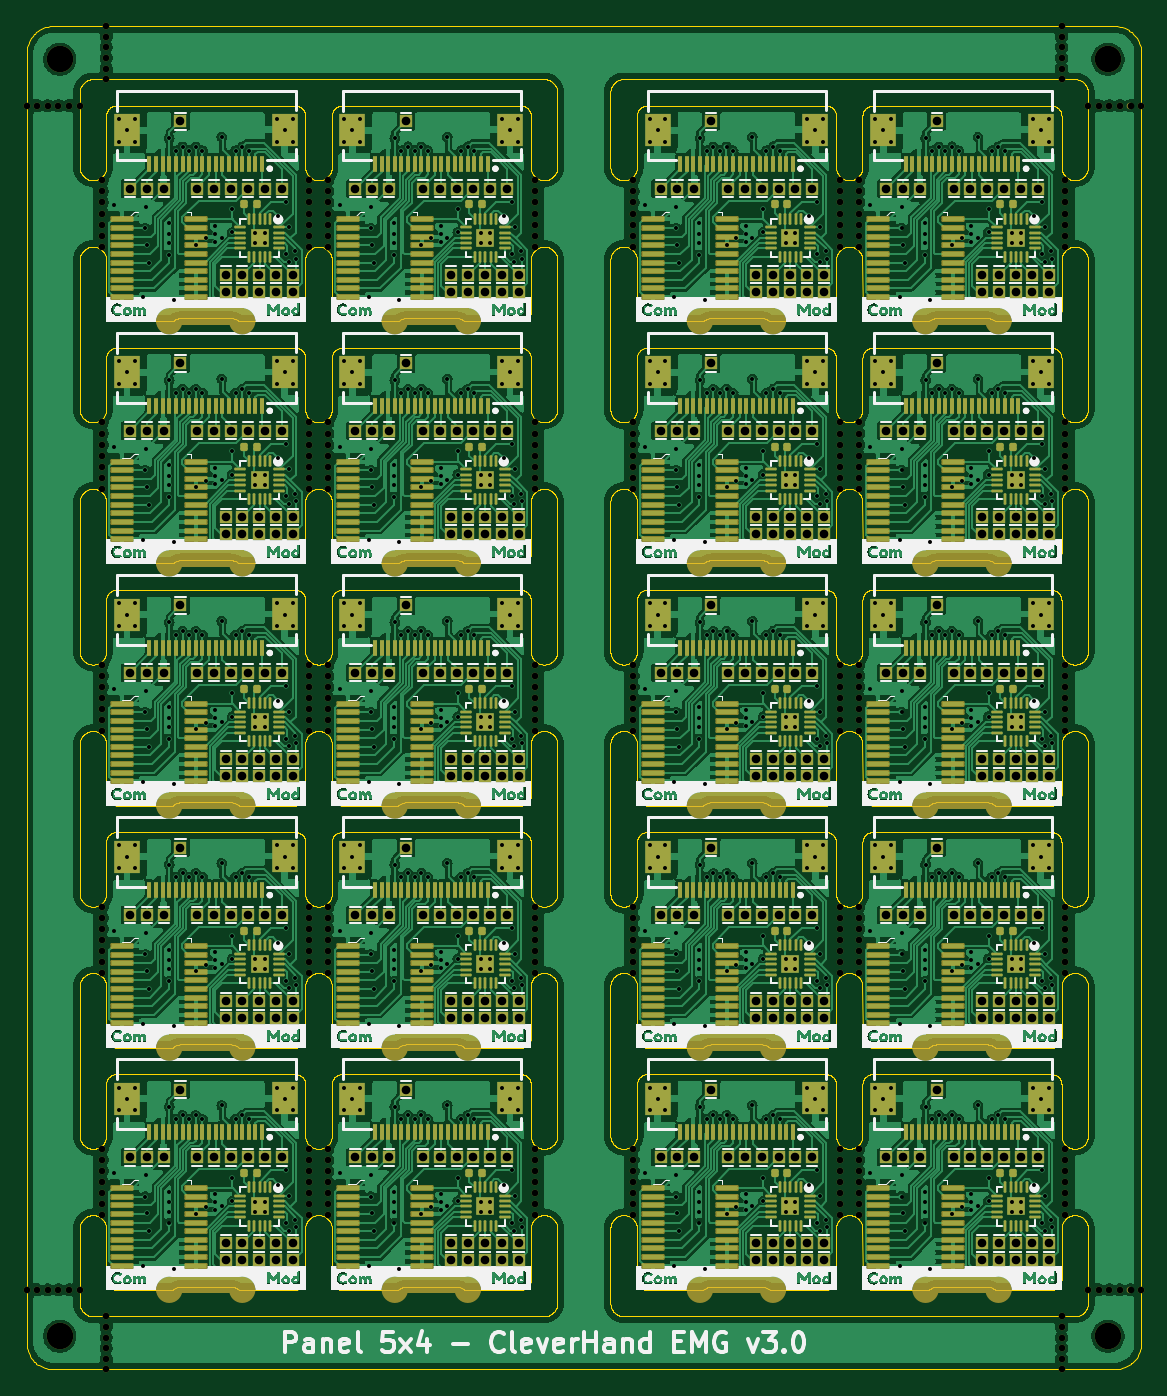
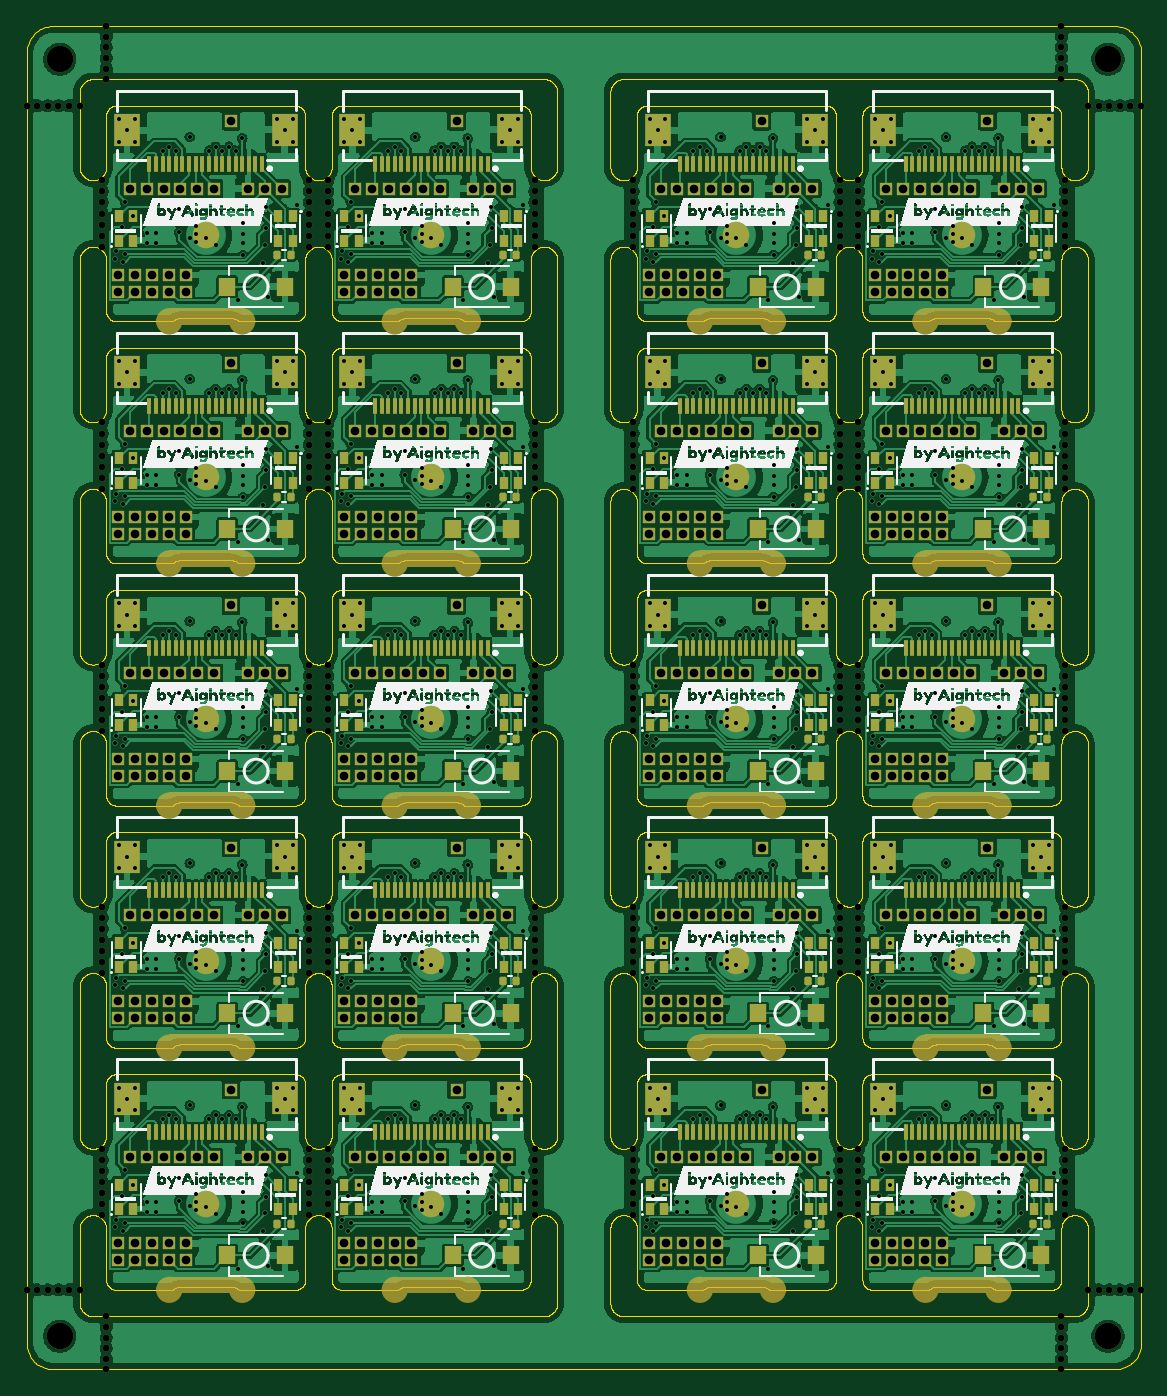
Circuit board: 13 layer files. Board 84.0 x 101.3 mm.
- bottom_copper: PANEL5x4_COM_MOD-CuBottom.gbr (1351345 bytes)
- inner_copper: PANEL5x4_COM_MOD-CuIn1.gbr (1178563 bytes)
- inner_copper: PANEL5x4_COM_MOD-CuIn2.gbr (1089295 bytes)
- top_copper: PANEL5x4_COM_MOD-CuTop.gbr (1314357 bytes)
- outline: PANEL5x4_COM_MOD-EdgeCuts.gbr (438342 bytes)
- bottom_mask: PANEL5x4_COM_MOD-MaskBottom.gbr (63986 bytes)
- top_mask: PANEL5x4_COM_MOD-MaskTop.gbr (78378 bytes)
- drill: PANEL5x4_COM_MOD-NPTH.drl (5713 bytes)
- drill: PANEL5x4_COM_MOD-PTH.drl (22655 bytes)
- paste: PANEL5x4_COM_MOD-PasteBottom.gbr (18939 bytes)
- paste: PANEL5x4_COM_MOD-PasteTop.gbr (35451 bytes)
- bottom_silk: PANEL5x4_COM_MOD-SilkBottom.gbr (318229 bytes)
- top_silk: PANEL5x4_COM_MOD-SilkTop.gbr (312951 bytes)

=== bottom_copper: PANEL5x4_COM_MOD-CuBottom.gbr (1351345 bytes, source omitted) ===
=== inner_copper: PANEL5x4_COM_MOD-CuIn1.gbr (1178563 bytes, source omitted) ===
=== inner_copper: PANEL5x4_COM_MOD-CuIn2.gbr (1089295 bytes, source omitted) ===
=== top_copper: PANEL5x4_COM_MOD-CuTop.gbr (1314357 bytes, source omitted) ===
=== outline: PANEL5x4_COM_MOD-EdgeCuts.gbr (438342 bytes, source omitted) ===
=== bottom_mask: PANEL5x4_COM_MOD-MaskBottom.gbr (63986 bytes, source omitted) ===
=== top_mask: PANEL5x4_COM_MOD-MaskTop.gbr (78378 bytes, source omitted) ===
=== drill: PANEL5x4_COM_MOD-NPTH.drl (5713 bytes, source omitted) ===
=== drill: PANEL5x4_COM_MOD-PTH.drl (22655 bytes, source omitted) ===
=== paste: PANEL5x4_COM_MOD-PasteBottom.gbr (18939 bytes, source omitted) ===
=== paste: PANEL5x4_COM_MOD-PasteTop.gbr (35451 bytes, source omitted) ===
=== bottom_silk: PANEL5x4_COM_MOD-SilkBottom.gbr (318229 bytes, source omitted) ===
=== top_silk: PANEL5x4_COM_MOD-SilkTop.gbr (312951 bytes, source omitted) ===
